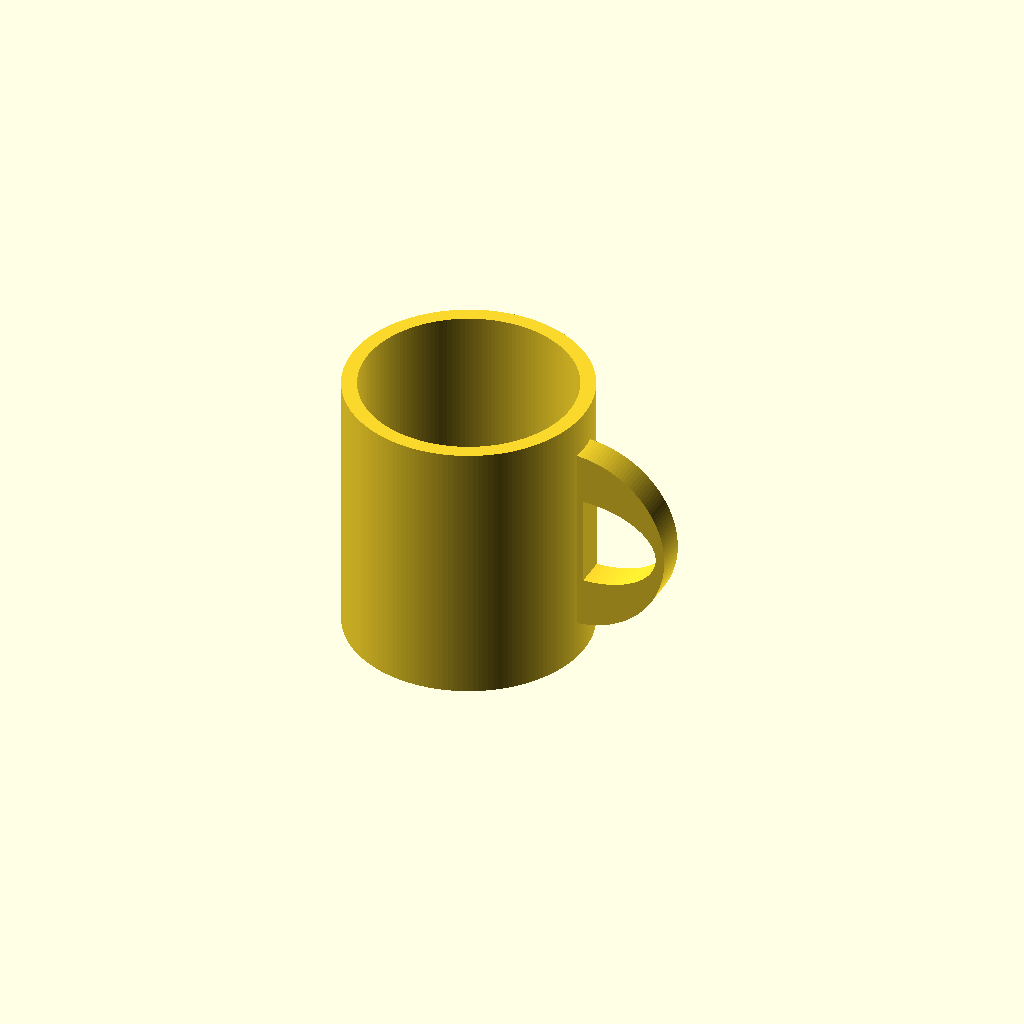
Cell 1 — every parameter at its default value.
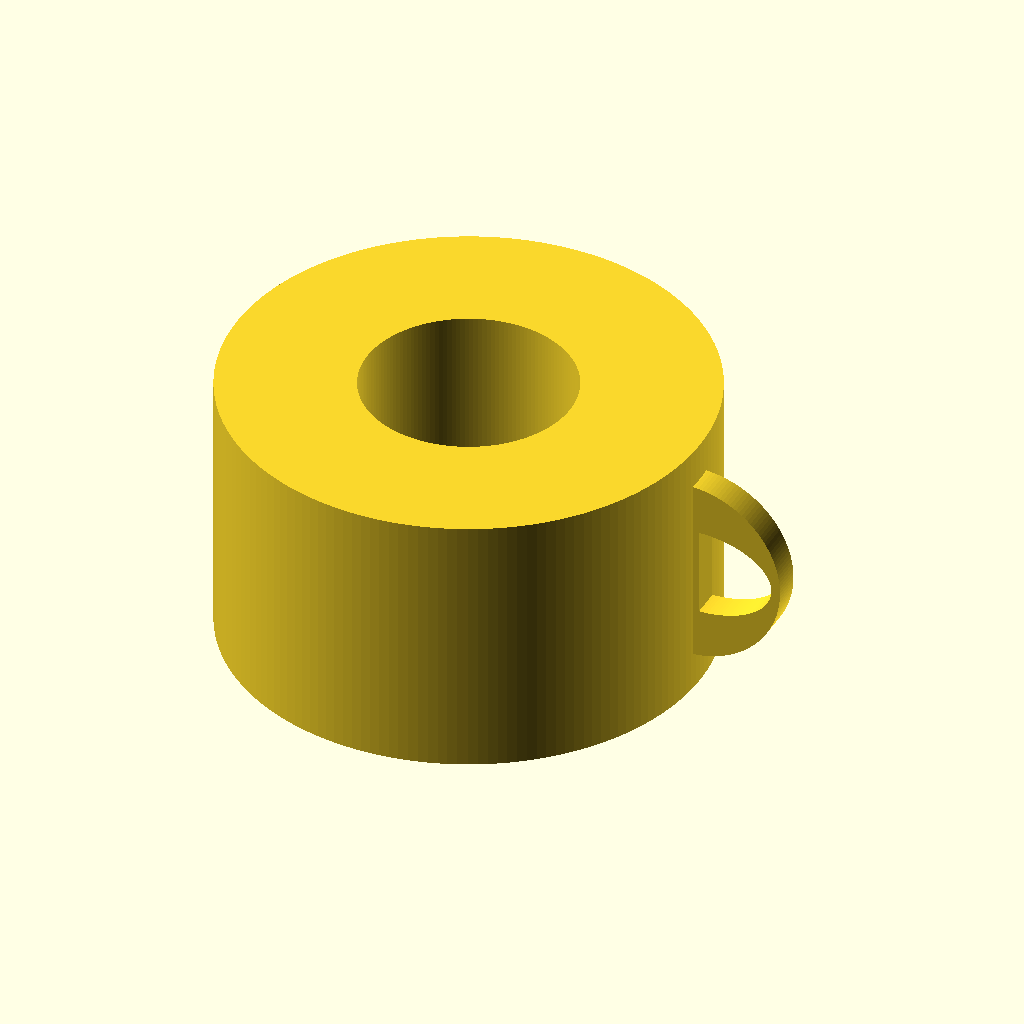
Cell 2 — outer_diameter set to 160, the other parameters unchanged.
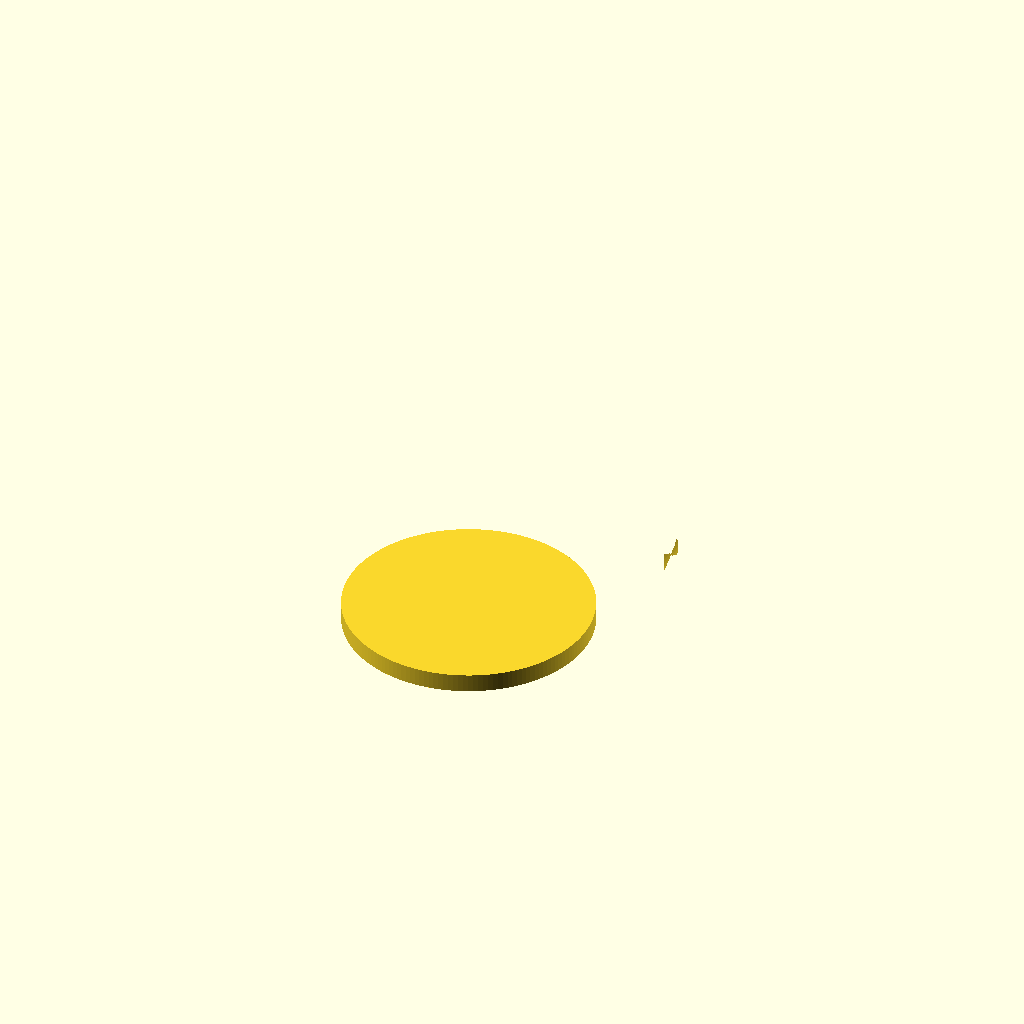
Cell 3 — inner_diameter set to 140, the other parameters unchanged.
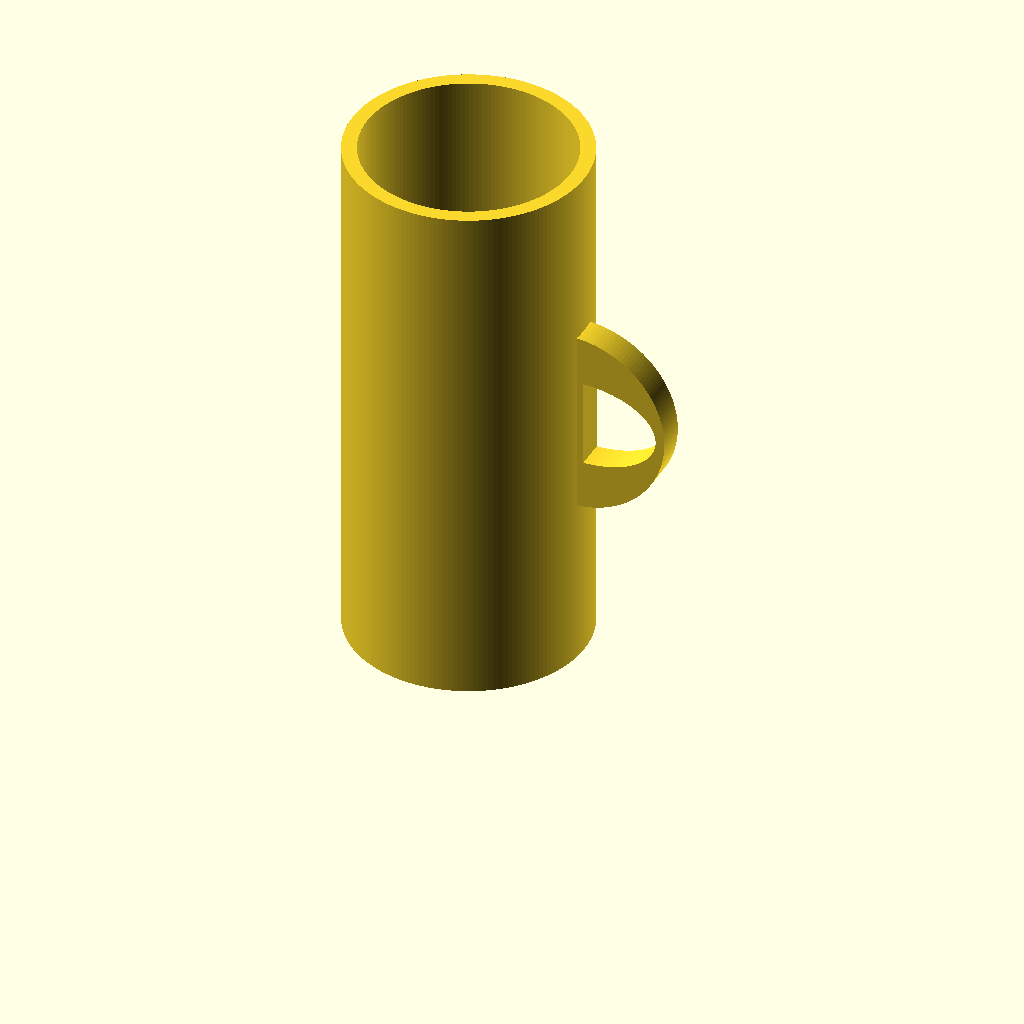
Cell 4: mug_height = 180 (everything else at default).
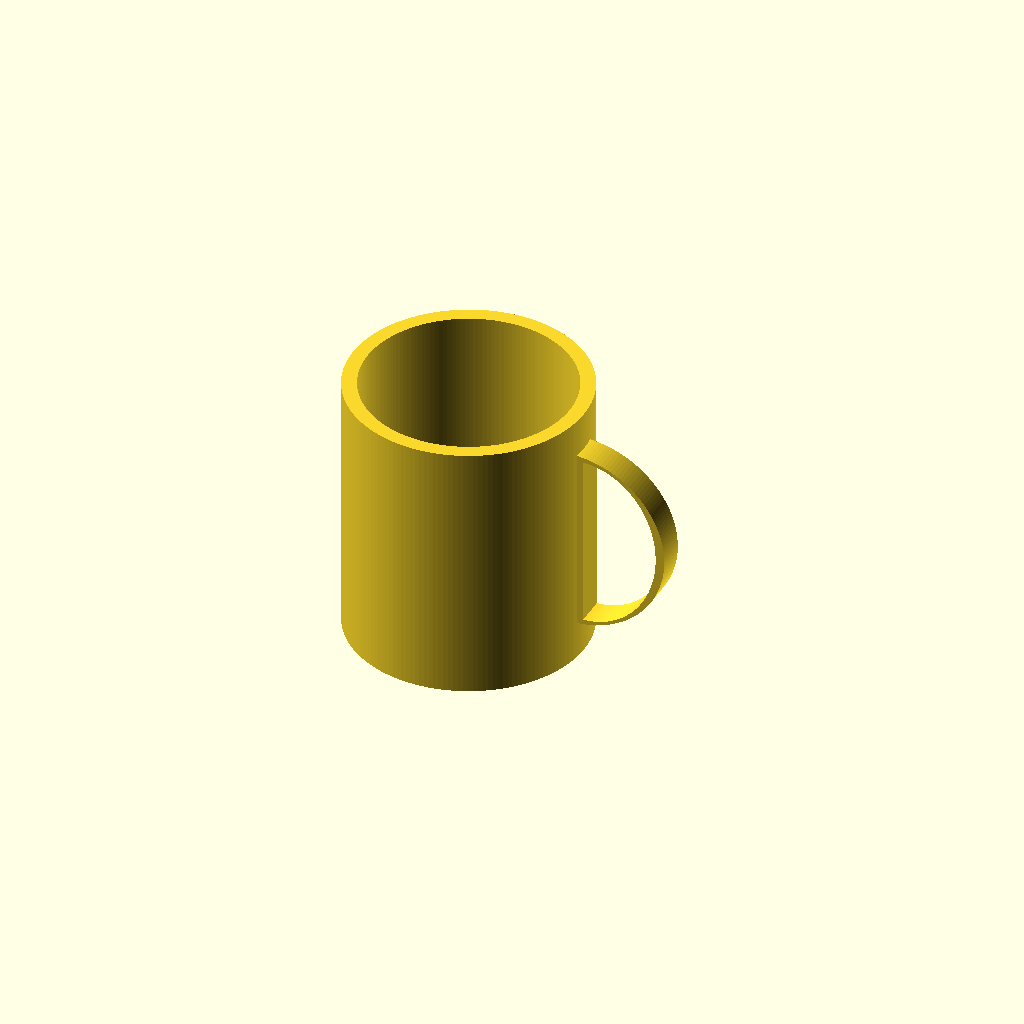
Cell 5: handle_opening_height = 60 (everything else at default).
One fixed orthographic camera (rotation 55°, 0°, 25°; colour scheme Cornfield) for every cell.
Source of the model, results/tier-2-offset-handle-mug/bare_gpt-6.1-sol-382d0ae20b17-2026-10-06T19-30-24-658Z/final.scad:
$fn = 160;

// 単位: mm
outer_diameter = 80;
inner_diameter = 70;
mug_height = 90;
bottom_thickness = 6;

handle_opening_height = 30;
handle_opening_width = 25;
handle_depth = 10;

handle_outer_radius = 32;
handle_back_x = outer_diameter / 2 - 2;  // 本体へ2mm食い込ませる
handle_inner_offset = 4;
handle_center_z = mug_height / 2;

epsilon = 0.1;

// +X側を向く半円。直線部分は x=0。
module half_circle_2d(radius) {
    intersection() {
        circle(r = radius);
        translate([0, -radius])
            square([radius, 2 * radius]);
    }
}

// 外側は半円、内側の開口は幅25mm・高さ30mmのD字形。
module handle_profile_2d() {
    difference() {
        half_circle_2d(handle_outer_radius);

        translate([handle_inner_offset, 0])
            scale([
                handle_opening_width,
                handle_opening_height / 2
            ])
                half_circle_2d(1);
    }
}

// XZ平面に配置し、Y方向に厚みを付ける。
module handle() {
    translate([handle_back_x, 0, handle_center_z])
        rotate([90, 0, 0])
            linear_extrude(height = handle_depth, center = true)
                handle_profile_2d();
}

render(convexity = 10)
difference() {
    union() {
        cylinder(d = outer_diameter, h = mug_height);
        handle();
    }

    // 上面まで貫通する空洞。底は6mm残す。
    translate([0, 0, bottom_thickness])
        cylinder(
            d = inner_diameter,
            h = mug_height - bottom_thickness + epsilon
        );
}
Parameter table extracted from the source (name, type, default, range or options):
outer_diameter: number, default 80
inner_diameter: number, default 70
mug_height: number, default 90
bottom_thickness: number, default 6
handle_opening_height: number, default 30
handle_opening_width: number, default 25
handle_depth: number, default 10
handle_outer_radius: number, default 32
handle_inner_offset: number, default 4
epsilon: number, default 0.1
